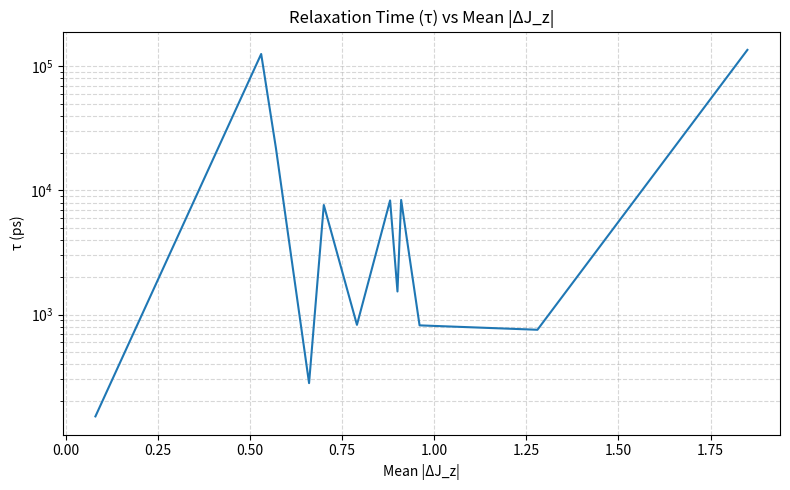

This figure's Python source:
import matplotlib.pyplot as plt
import numpy as np

# Extracted data
tau = np.array([
    1.26e5, 1.36e5, 151, 8390, 7640, 2.2e4, 
    8320, 1534, 826, 754, 280, 818
])

mean_dj_z = np.array([
    0.53, 1.85, -0.08, 0.91, 0.70, 0.57, 
    0.88, 0.90, 0.79, 1.28, 0.66, 0.96
])

# Calculate absolute values for mean |dJ|
mean_abs_dj = np.abs(mean_dj_z)

# Sort data by mean |dJ| to ensure the line plots smoothly
sorted_indices = np.argsort(mean_abs_dj)
x_sorted = mean_abs_dj[sorted_indices]
y_sorted = tau[sorted_indices]

# Create the plot
plt.figure(figsize=(8, 5))
plt.plot(x_sorted, y_sorted, linestyle='-', color='tab:blue') # Markers explicitly omitted

# Formatting
plt.yscale('log')
plt.xlabel('Mean |ΔJ_z|')
plt.ylabel('τ (ps)')
plt.title('Relaxation Time (τ) vs Mean |ΔJ_z|')
plt.grid(True, which="both", ls="--", alpha=0.5)
plt.tight_layout()

# Display the plot
plt.show()
